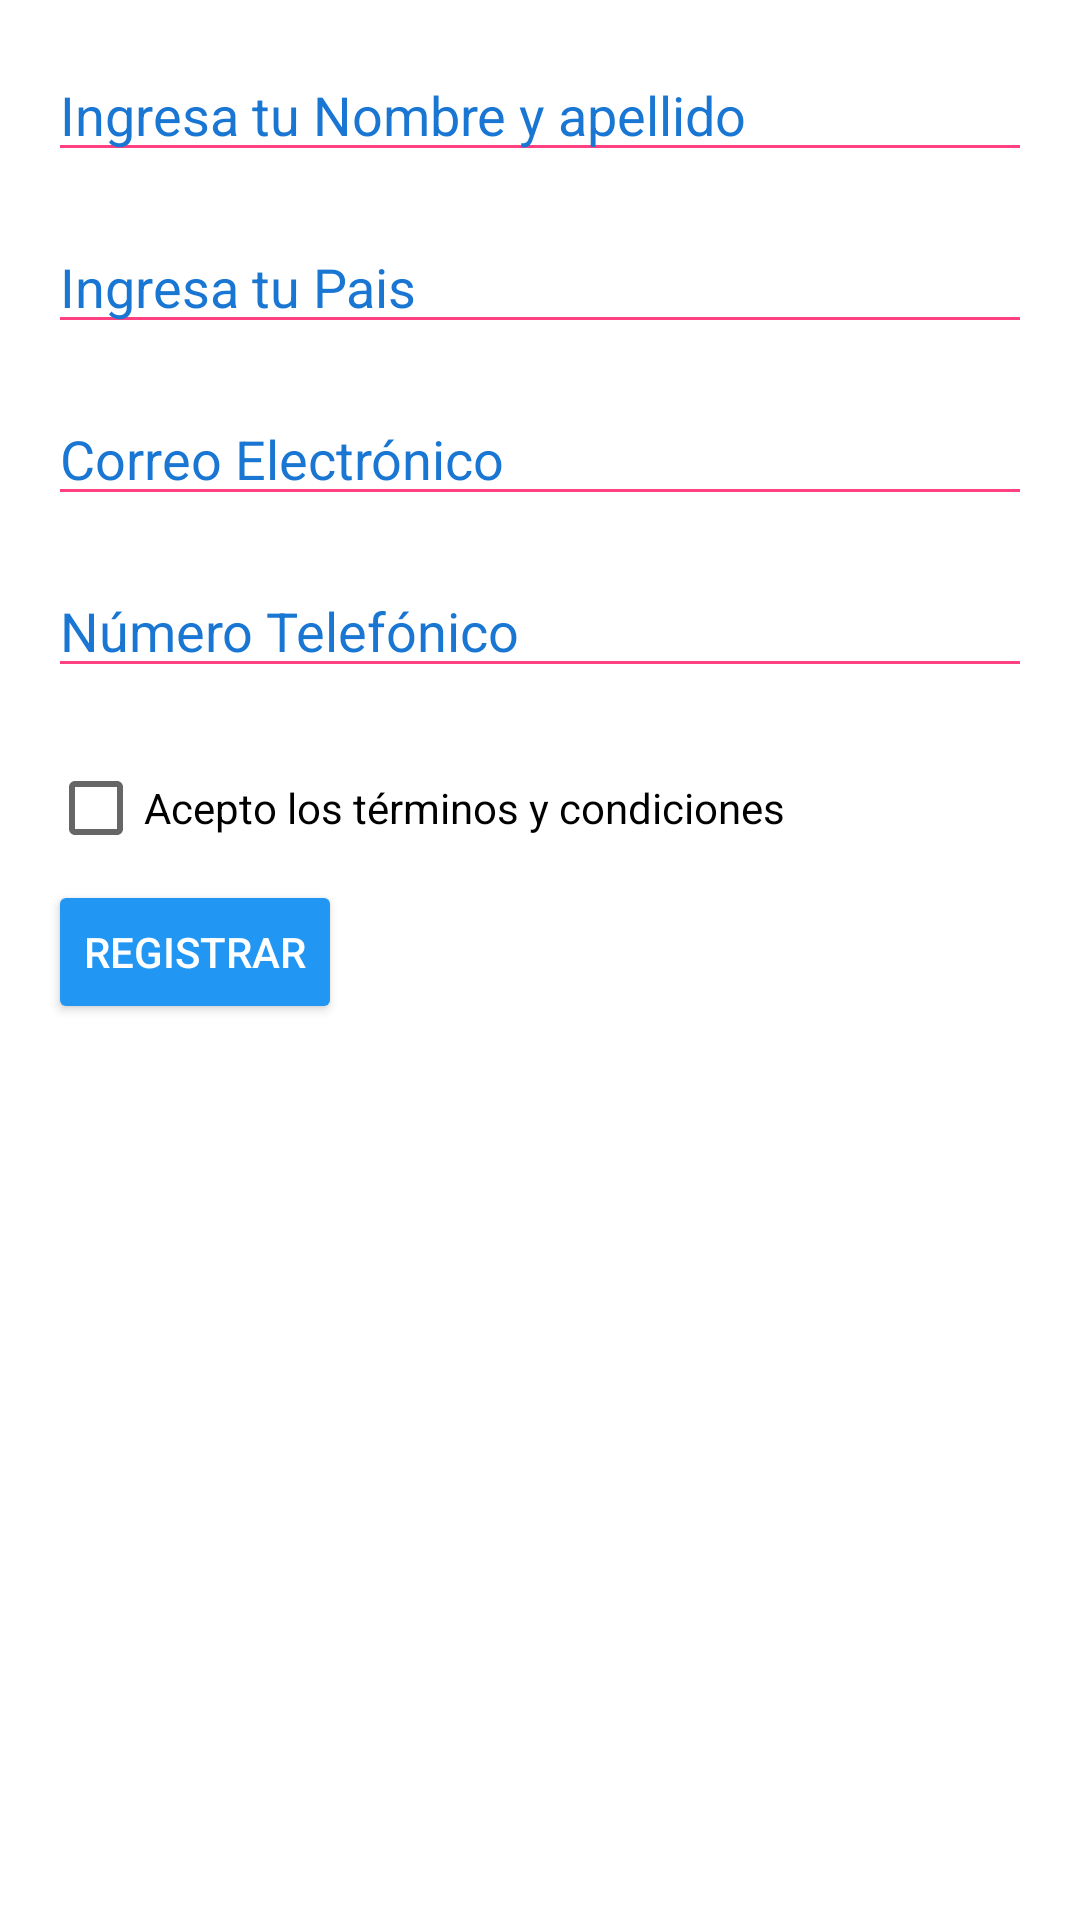

Reconstruct the res/layout file that produces this screen, plus the resources it refers to.
<!-- AndroidManifest.xml: application theme Theme.Glowi -->
<!-- res/layout/activity_register.xml -->
<?xml version="1.0" encoding="utf-8"?>
<LinearLayout xmlns:android="http://schemas.android.com/apk/res/android"
    xmlns:app="http://schemas.android.com/apk/res-auto"
    xmlns:tools="http://schemas.android.com/tools"
    android:layout_width="match_parent"
    android:layout_height="match_parent"
    android:orientation="vertical"
    android:padding="16dp"
    tools:context=".RegisterActivity">

    <EditText
        android:id="@+id/editTextName"
        android:layout_width="match_parent"
        android:layout_height="wrap_content"
        android:hint="Ingresa tu Nombre y apellido"
        android:inputType="text"
        android:backgroundTint="@color/colorAccent"
        android:textColorHint="@color/colorPrimaryDark"
        android:textColor="@android:color/black"
        android:layout_marginBottom="16dp" />
    <EditText
        android:id="@+id/editTextpais"
        android:layout_width="match_parent"
        android:layout_height="wrap_content"
        android:hint="Ingresa tu Pais"
        android:inputType="text"
        android:backgroundTint="@color/colorAccent"
        android:textColorHint="@color/colorPrimaryDark"
        android:textColor="@android:color/black"
        android:layout_marginBottom="16dp" />

    <EditText
        android:id="@+id/editTextEmail"
        android:layout_width="match_parent"
        android:layout_height="wrap_content"
        android:hint="Correo Electrónico"
        android:inputType="textEmailAddress"
        android:backgroundTint="@color/colorAccent"
        android:textColorHint="@color/colorPrimaryDark"
        android:textColor="@android:color/black"
        android:layout_marginBottom="16dp" />

    <EditText
        android:id="@+id/editTextPhone"
        android:layout_width="match_parent"
        android:layout_height="wrap_content"
        android:hint="Número Telefónico"
        android:inputType="phone"
        android:backgroundTint="@color/colorAccent"
        android:textColorHint="@color/colorPrimaryDark"
        android:textColor="@android:color/black"
        android:layout_marginBottom="16dp" />
    <CheckBox
        android:id="@+id/checkBoxTerms"
        android:layout_width="wrap_content"
        android:layout_height="wrap_content"
        android:text="Acepto los términos y condiciones" />


    <Button
        android:id="@+id/buttonRegister"
        android:layout_width="wrap_content"
        android:layout_height="wrap_content"
        android:text="Registrar"
        android:backgroundTint="@color/colorPrimary"
        android:textColor="@android:color/white" />


</LinearLayout>
<!-- resources referenced by this layout -->
<resources>
  <color name="colorAccent">#FF4081</color>
  <color name="colorPrimary">#2196F3</color>
  <color name="colorPrimaryDark">#1976D2</color>
  <style name="Theme.Glowi" parent="Theme.MaterialComponents.DayNight.DarkActionBar">
          
          <item name="colorPrimary">@color/purple_500</item>
          <item name="colorPrimaryVariant">@color/purple_700</item>
          <item name="colorOnPrimary">@color/white</item>
          
          <item name="colorSecondary">@color/teal_200</item>
          <item name="colorSecondaryVariant">@color/teal_700</item>
          <item name="colorOnSecondary">@color/black</item>
          
          <item name="android:statusBarColor">?attr/colorPrimaryVariant</item>
          
      </style>
  <color name="purple_500">#FF6200EE</color>
  <color name="purple_700">#FF3700B3</color>
  <color name="white">#FFFFFFFF</color>
  <color name="teal_200">#FF03DAC5</color>
  <color name="teal_700">#FF018786</color>
  <color name="black">#FF000000</color>
</resources>
